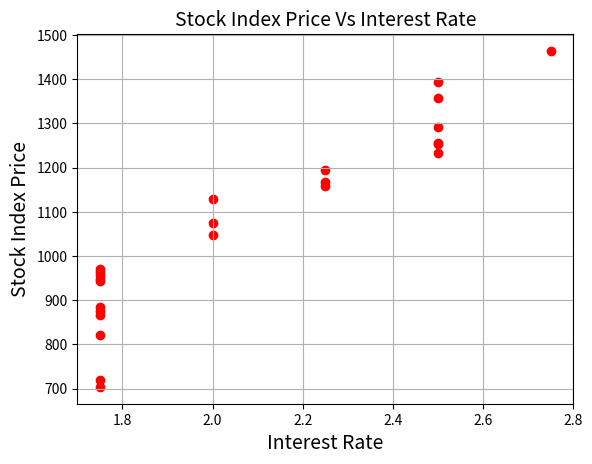

The matplotlib source for this figure:
import pandas as pd 
import matplotlib.pyplot as plt 
 
Stock_Market = {'Year': 
[2017,2017,2017,2017,2017,2017,2017,2017,2017,2017,2017,2017,2016,2016,2016,2016,
2016,2016,2016,2016,2016,2016,2016,2016],
'Month': [12, 11,10,9,8,7,6,5,4,3,2,1,12,11,10,9,8,7,6,5,4,3,2,1], 
'Interest_Rate': 
[2.75,2.5,2.5,2.5,2.5,2.5,2.5,2.25,2.25,2.25,2,2,2,1.75,1.75,1.75,1.75,1.75,1.75,1.75,1.75,1.75,1.75,1.75], 
 'Unemployment_Rate': 
[5.3,5.3,5.3,5.3,5.4,5.6,5.5,5.5,5.5,5.6,5.7,5.9,6,5.9,5.8,6.1,6.2,6.1,6.1,6.1,5.9,6.2,6.2,6.1], 
 'Stock_Index_Price': 
[1464,1394,1357,1293,1256,1254,1234,1195,1159,1167,1130,1075,1047,965,943,958,971,949,884,866,876,822,704,719] 
 } 
 
df = pd.DataFrame(Stock_Market,columns=['Year','Month','Interest_Rate','Unemployment_Rate','Stock_Index_Price']) 
 
plt.scatter(df['Interest_Rate'], df['Stock_Index_Price'], color='red') 
plt.title('Stock Index Price Vs Interest Rate', fontsize=14) 
plt.xlabel('Interest Rate', fontsize=14) 
plt.ylabel('Stock Index Price', fontsize=14) 
plt.grid(True) 
plt.show() 
